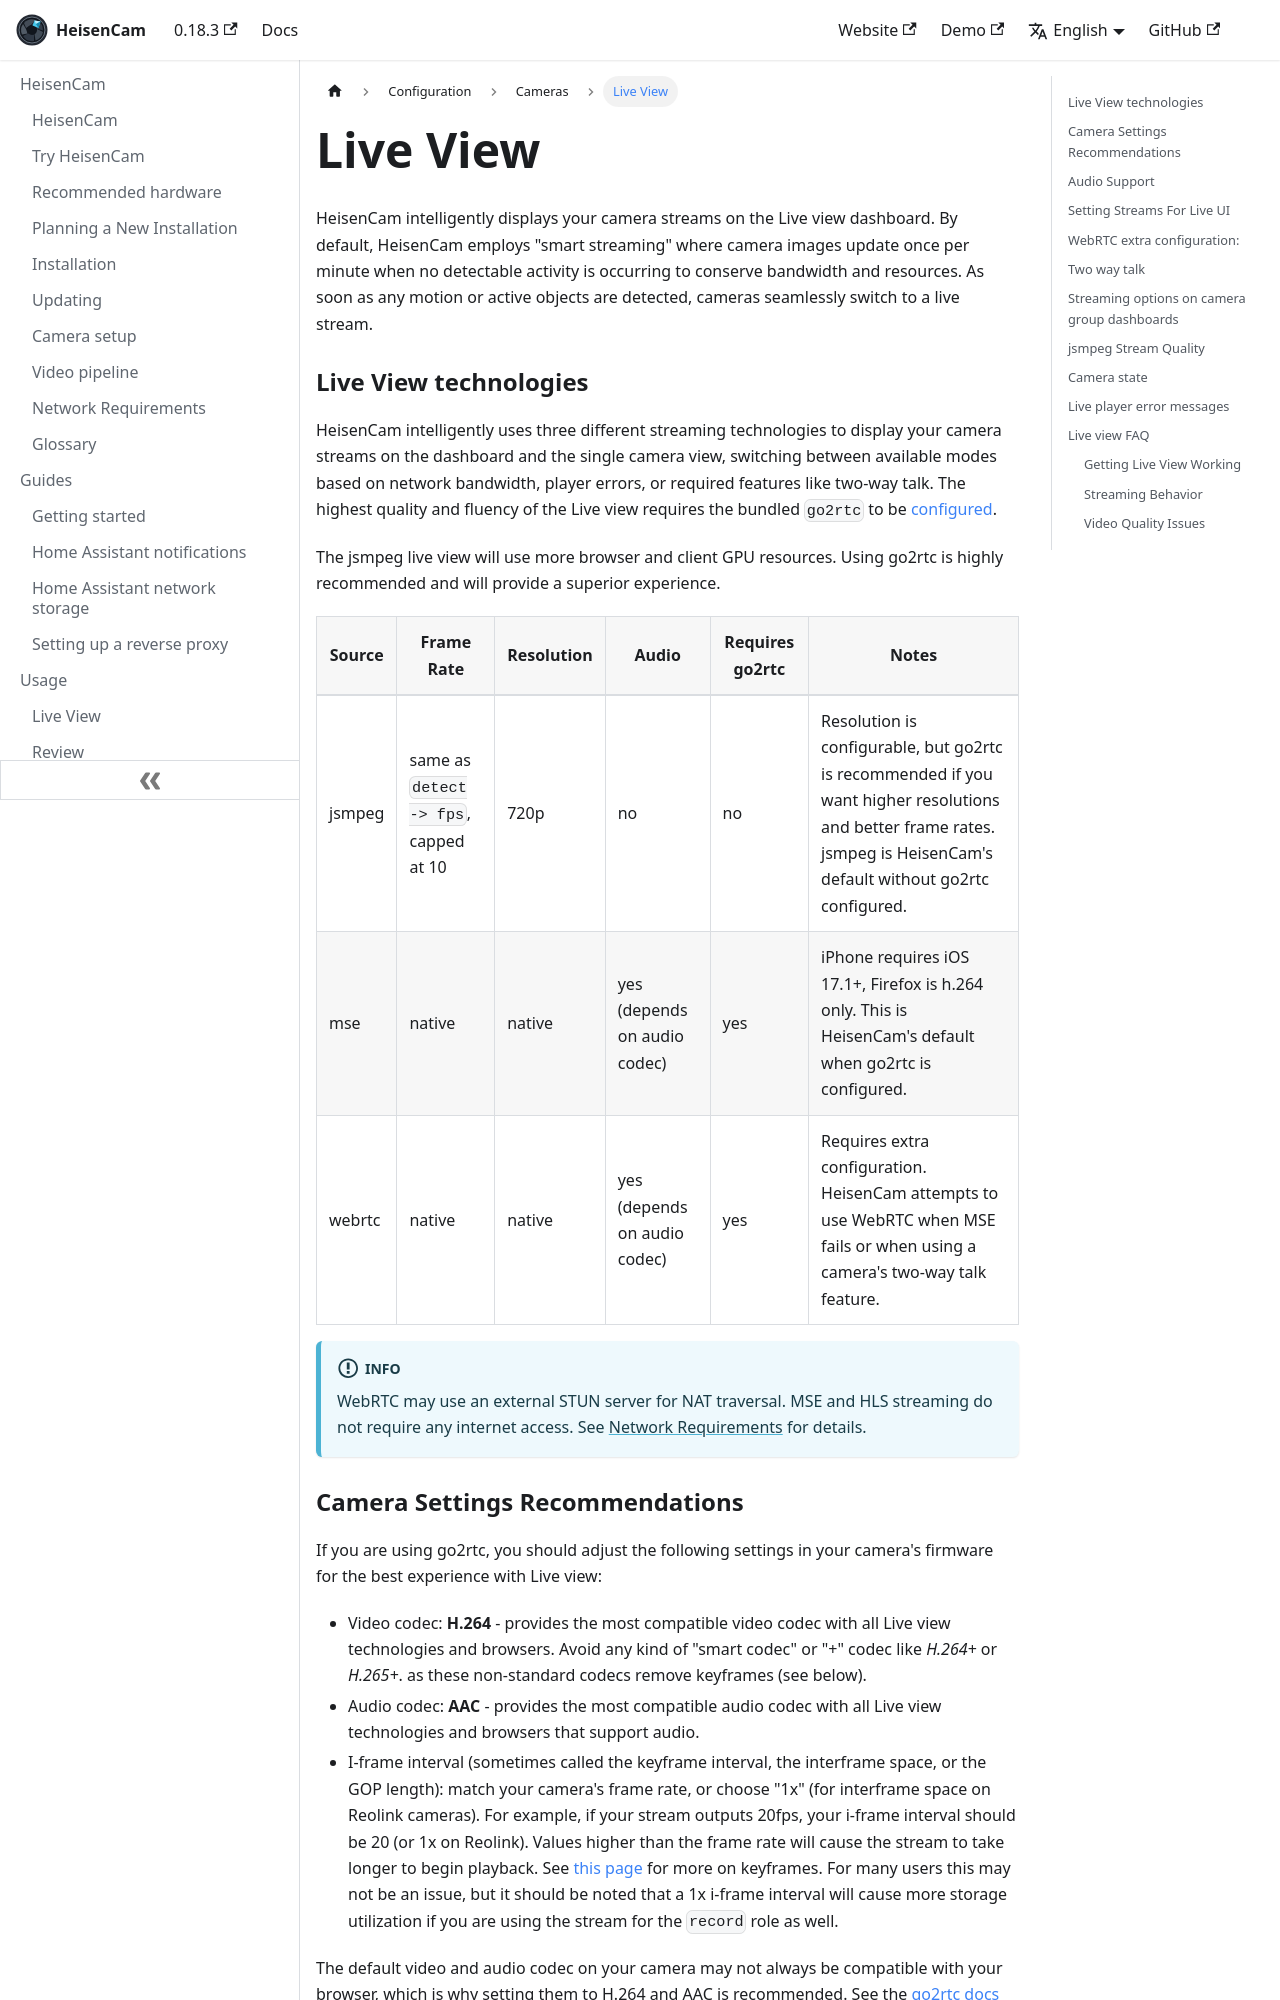

repository: kzkvv/heisencam · page: docs/configuration/live/index.html · generator: docusaurus

---
id: live
title: Live View
---

import ConfigTabs from "@site/src/components/ConfigTabs";
import TabItem from "@theme/TabItem";
import NavPath from "@site/src/components/NavPath";
import FaqItem from "@site/src/components/FaqItem";

HeisenCam intelligently displays your camera streams on the Live view dashboard. By default, HeisenCam employs "smart streaming" where camera images update once per minute when no detectable activity is occurring to conserve bandwidth and resources. As soon as any motion or active objects are detected, cameras seamlessly switch to a live stream.

### Live View technologies

HeisenCam intelligently uses three different streaming technologies to display your camera streams on the dashboard and the single camera view, switching between available modes based on network bandwidth, player errors, or required features like two-way talk. The highest quality and fluency of the Live view requires the bundled `go2rtc` to be [configured](/configuration/go2rtc).

The jsmpeg live view will use more browser and client GPU resources. Using go2rtc is highly recommended and will provide a superior experience.

| Source | Frame Rate                            | Resolution | Audio                        | Requires go2rtc | Notes                                                                                                                                                               |
| ------ | ------------------------------------- | ---------- | ---------------------------- | --------------- | ------------------------------------------------------------------------------------------------------------------------------------------------------------------- |
| jsmpeg | same as `detect -> fps`, capped at 10 | 720p       | no                           | no              | Resolution is configurable, but go2rtc is recommended if you want higher resolutions and better frame rates. jsmpeg is HeisenCam's default without go2rtc configured. |
| mse    | native                                | native     | yes (depends on audio codec) | yes             | iPhone requires iOS 17.1+, Firefox is h.264 only. This is HeisenCam's default when go2rtc is configured.                                                              |
| webrtc | native                                | native     | yes (depends on audio codec) | yes             | Requires extra configuration. HeisenCam attempts to use WebRTC when MSE fails or when using a camera's two-way talk feature.                                          |

:::info

WebRTC may use an external STUN server for NAT traversal. MSE and HLS streaming do not require any internet access. See [Network Requirements](/frigate/network_requirements#webrtc-stun) for details.

:::
